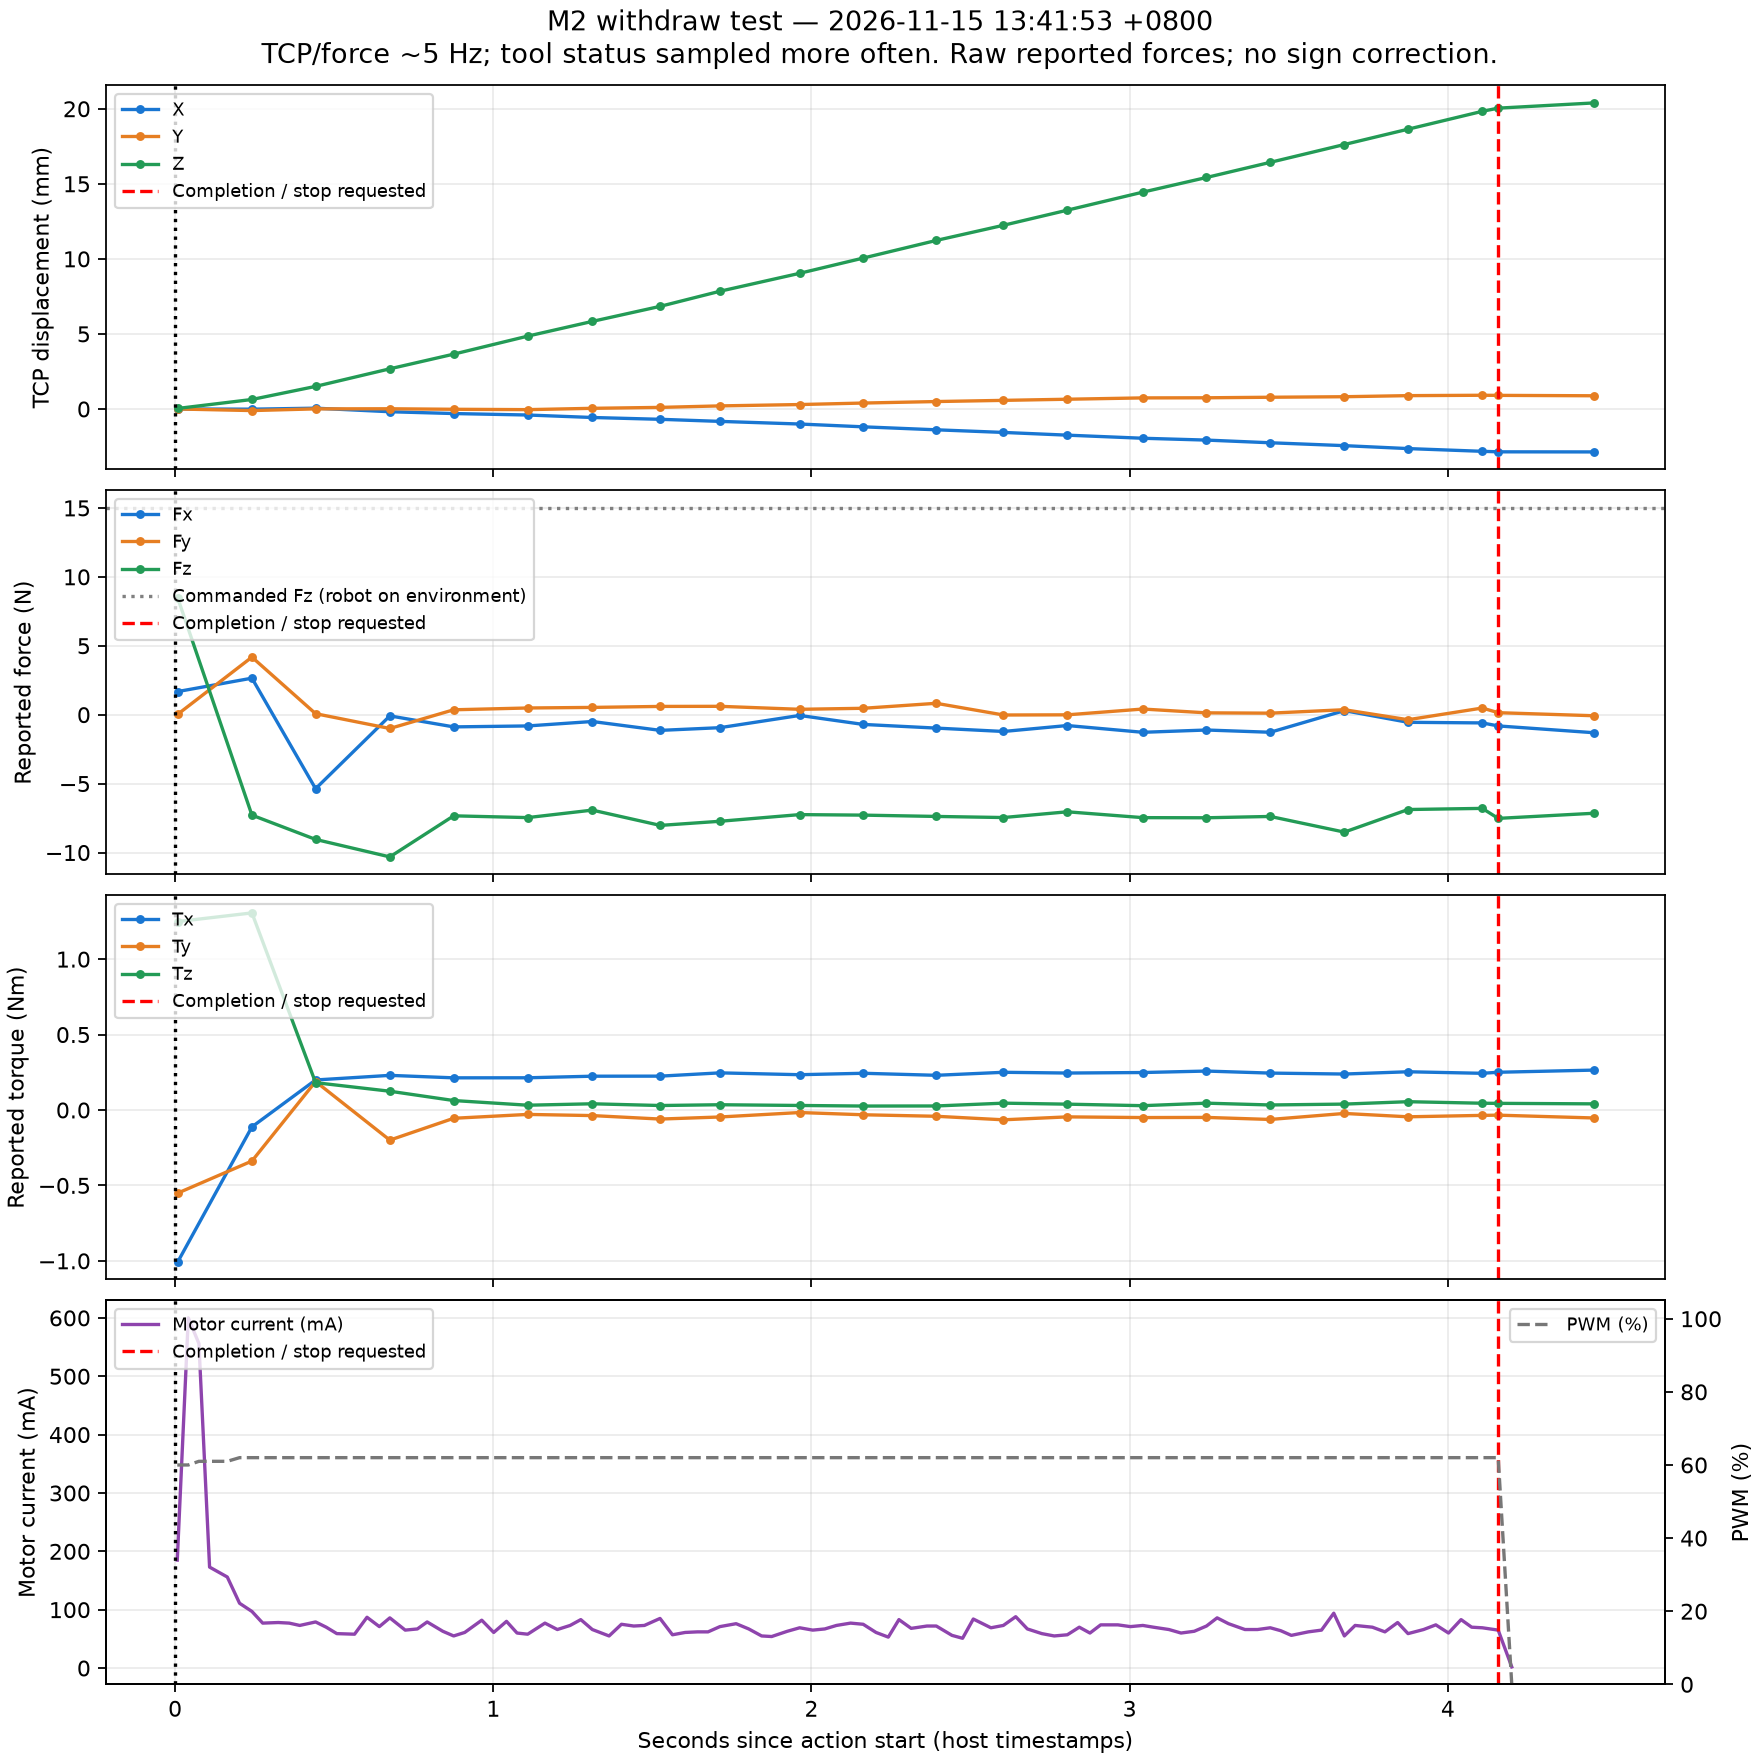

The file beside this chart, header and first rows:
elapsed_s, dx_mm, dy_mm, dz_mm, fx_N, fy_N, fz_N, tx_Nm, ty_Nm, tz_Nm
0.008339, 0.0, 0.0, 0.03598, 1.678, 0.03189, 8.462, -1.007, -0.5509, 1.249
0.2414, -0.01281, -0.1062, 0.6326, 2.65, 4.176, -7.288, -0.1119, -0.3383, 1.306
0.4415, 0.05378, 0.006959, 1.505, -5.37, 0.07246, -9.05, 0.1991, 0.1887, 0.1811
0.6748, -0.1838, 0.01426, 2.676, -0.0869, -1.002, -10.32, 0.2296, -0.1997, 0.1244
0.8754, -0.3037, -0.02021, 3.653, -0.8856, 0.3551, -7.338, 0.2132, -0.05497, 0.06273
1.108, -0.4015, -0.04399, 4.853, -0.8169, 0.4859, -7.466, 0.2136, -0.02927, 0.03174
1.311, -0.5668, 0.04404, 5.834, -0.4947, 0.5275, -6.924, 0.224, -0.03703, 0.04119
1.525, -0.6879, 0.106, 6.839, -1.139, 0.5992, -8.033, 0.2245, -0.0601, 0.02971
1.712, -0.8261, 0.2054, 7.842, -0.9431, 0.6068, -7.734, 0.2462, -0.04636, 0.03488
1.963, -1.002, 0.2955, 9.039, -0.05452, 0.3905, -7.249, 0.2339, -0.01679, 0.03004
2.162, -1.189, 0.3952, 10.05, -0.7063, 0.4635, -7.287, 0.2435, -0.0316, 0.02618
2.392, -1.388, 0.4954, 11.23, -0.9732, 0.8255, -7.382, 0.23, -0.04167, 0.0267
2.603, -1.562, 0.5738, 12.24, -1.218, -0.02297, -7.462, 0.25, -0.06502, 0.04536
2.804, -1.744, 0.6492, 13.24, -0.787, -0.01092, -7.046, 0.245, -0.04561, 0.0387
3.041, -1.95, 0.7383, 14.45, -1.278, 0.4101, -7.47, 0.2484, -0.05015, 0.02865
3.241, -2.072, 0.7463, 15.42, -1.112, 0.1333, -7.479, 0.2581, -0.04915, 0.04525
3.442, -2.251, 0.7813, 16.43, -1.276, 0.1104, -7.383, 0.2446, -0.0627, 0.03336
3.675, -2.442, 0.8166, 17.62, 0.2943, 0.3608, -8.519, 0.2384, -0.02283, 0.03911
3.875, -2.638, 0.8887, 18.64, -0.5531, -0.3655, -6.881, 0.2535, -0.04509, 0.05501
4.108, -2.82, 0.914, 19.83, -0.5971, 0.4829, -6.798, 0.2432, -0.03565, 0.04484
4.158, -2.854, 0.9071, 20.04, -0.8156, 0.1451, -7.523, 0.2502, -0.03422, 0.04411
4.458, -2.86, 0.8799, 20.39, -1.308, -0.07659, -7.152, 0.2644, -0.05281, 0.04075
